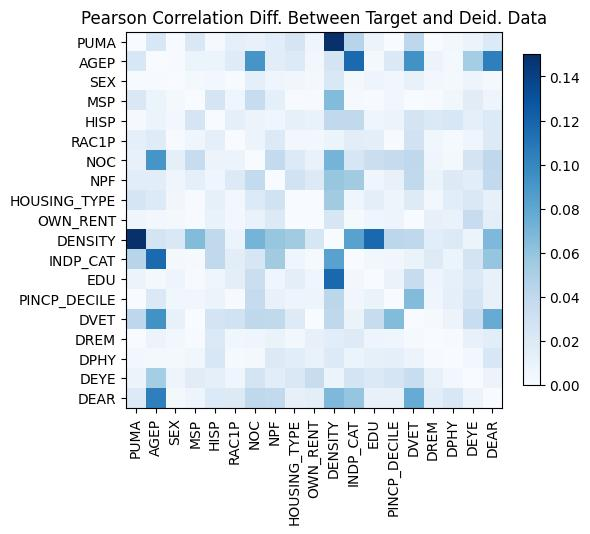

Data behind this chart, as committed beside it:
, PUMA, AGEP, SEX, MSP, HISP, RAC1P, NOC, NPF, HOUSING_TYPE, OWN_RENT, DENSITY, INDP_CAT, EDU, PINCP_DECILE, DVET, DREM, DPHY, DEYE, DEAR
PUMA, 1.7763568394002505e-15, 0.02343, 0.0009642, 0.02184, -0.001289, -0.01377, -0.01102, -0.0163, 0.02487, -0.00671, 0.3789, -0.0441, 0.009285, -0.0003997, -0.04132, -0.0002744, 0.004346, -0.009118, 0.02041
AGEP, 0.02343, 4.440892098500626e-16, -0.001141, -0.008058, 0.007688, 0.01799, 0.09112, 0.01567, 0.02042, 0.004546, -0.02607, 0.1161, -0.00287, -0.02056, -0.09372, -0.008709, -0.002624, 0.05331, 0.1039
SEX, 0.0009642, -0.001141, 0.0, -0.002345, -0.004321, 0.0009391, -0.01319, -0.006382, 0.005195, -0.002949, -0.02173, 0.003047, -0.007521, -0.005463, 0.01057, -0.004038, 0.002459, -0.00728, -0.002855
MSP, 0.02184, -0.008058, -0.002345, 0.0, -0.02546, -0.006616, 0.03599, 0.01326, 0.0005906, -0.00114, -0.06567, 0.001311, 0.001153, -0.005257, 0.0003475, 0.0006137, -0.005527, 0.0165, -0.007213
HISP, -0.001289, 0.007688, -0.004321, -0.02546, 3.6637359812630166e-15, 0.01346, 0.00836, 0.007008, 0.01277, -0.01045, 0.03938, -0.0397, -0.006256, -0.007863, 0.02633, -0.02085, -0.02323, -0.01317, -0.01993
RAC1P, -0.01377, 0.01799, 0.0009391, -0.006616, 0.01346, 0.0, 0.008514, 0.02041, -0.003623, 0.004438, -0.007634, -0.01568, 0.01499, 0.0007969, 0.02862, -0.005624, -0.002263, 0.00634, -0.01972
NOC, -0.01102, 0.09112, -0.01319, 0.03599, 0.00836, 0.008514, 0.0, -0.03815, 0.02, -0.01017, 0.07132, -0.02456, 0.03325, 0.03637, 0.04082, 0.006236, -0.003168, -0.02594, -0.04089
NPF, -0.0163, 0.01567, -0.006382, 0.01326, 0.007008, 0.02041, -0.03815, 0.0, 0.02828, -0.01879, 0.05911, -0.05447, 0.005863, 0.0111, 0.0394, -0.009791, -0.01983, -0.01613, -0.03891
HOUSING_TYPE, 0.02487, 0.02042, 0.005195, 0.0005906, 0.01277, -0.003623, 0.02, 0.02828, 2.220446049250313e-16, 0.0003066, -0.05411, -0.006234, -0.01508, -0.007223, 0.01856, -0.003634, -0.01627, -0.02181, -0.01225
OWN_RENT, -0.00671, 0.004546, -0.002949, -0.00114, -0.01045, 0.004438, -0.01017, -0.01879, 0.0003066, -2.220446049250313e-16, 0.02407, -0.002276, 0.005924, 0.007296, -0.0005024, 0.01226, 0.01052, 0.03553, -0.01478
DENSITY, 0.3789, -0.02607, -0.02173, -0.06567, 0.03938, -0.007634, 0.07132, 0.05911, -0.05411, 0.02407, 0.0, -0.08267, -0.1167, -0.04212, 0.04048, -0.01588, -0.01998, -0.007658, -0.06751
INDP_CAT, -0.0441, 0.1161, 0.003047, 0.001311, -0.0397, -0.01568, -0.02456, -0.05447, -0.006234, -0.002276, -0.08267, -1.1102230246251565e-16, -0.004604, 0.004863, -0.009752, -0.01871, -0.007824, -0.02663, -0.05935
EDU, 0.009285, -0.00287, -0.007521, 0.001153, -0.006256, 0.01499, 0.03325, 0.005863, -0.01508, 0.005924, -0.1167, -0.004604, 3.3306690738754696e-16, -0.009741, -0.03615, -0.007239, -0.01279, -0.02087, -0.01072
PINCP_DECILE, -0.0003997, -0.02056, -0.005463, -0.005257, -0.007863, 0.0007969, 0.03637, 0.0111, -0.007223, 0.007296, -0.04212, 0.004863, -0.009741, -2.3314683517128287e-15, -0.0661, -0.006901, -0.01327, -0.02474, -0.01074
DVET, -0.04132, -0.09372, 0.01057, 0.0003475, 0.02633, 0.02862, 0.04082, 0.0394, 0.01856, -0.0005024, 0.04048, -0.009752, -0.03615, -0.0661, 6.661338147750939e-16, -0.002127, 0.008304, 0.0346, 0.07669
DREM, -0.0002744, -0.008709, -0.004038, 0.0006137, -0.02085, -0.005624, 0.006236, -0.009791, -0.003634, 0.01226, -0.01588, -0.01871, -0.007239, -0.006901, -0.002127, -2.220446049250313e-15, -0.000976, 0.01108, 0.01553
DPHY, 0.004346, -0.002624, 0.002459, -0.005527, -0.02323, -0.002263, -0.003168, -0.01983, -0.01627, 0.01052, -0.01998, -0.007824, -0.01279, -0.01327, 0.008304, -0.000976, 1.7763568394002505e-15, 0.004429, 0.02322
DEYE, -0.009118, 0.05331, -0.00728, 0.0165, -0.01317, 0.00634, -0.02594, -0.01613, -0.02181, 0.03553, -0.007658, -0.02663, -0.02087, -0.02474, 0.0346, 0.01108, 0.004429, 4.440892098500626e-16, -0.008645
DEAR, 0.02041, 0.1039, -0.002855, -0.007213, -0.01993, -0.01972, -0.04089, -0.03891, -0.01225, -0.01478, -0.06751, -0.05935, -0.01072, -0.01074, 0.07669, 0.01553, 0.02322, -0.008645, 0.0
